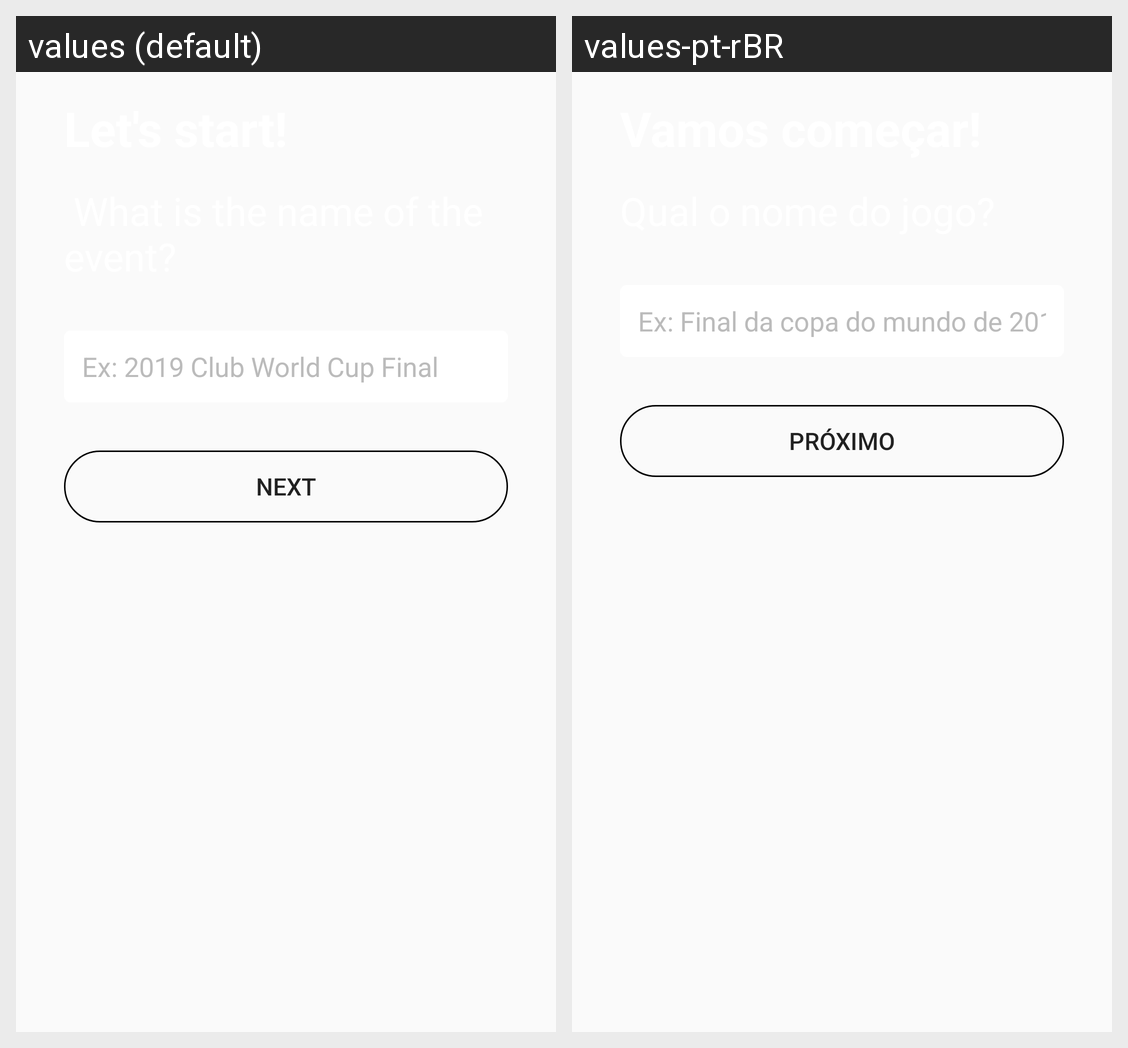

The same Android screen rendered under two of its app's locales, left to right. List the strings drawn on it with the default value and each locale's translation.
Android screen res/layout/fragment_event.xml rendered under 2 locales, left to right: values (default), values-pt-rBR. Device: Nexus 5 (rendered at 1080×1920; each locale shown at half size, 540×960, under a caption strip naming it); theme FullScreen.
Strings drawn on this screen, with the default value and each locale's value (text and hints the layout hard-codes, and strings that could not be matched under every locale, appear in the picture but are not listed):

hint_event
  values: Ex: 2019 Club World Cup Final
  values-pt-rBR: Ex: Final da copa do mundo de 2019

label_next
  values: Next
  values-pt-rBR: Próximo
